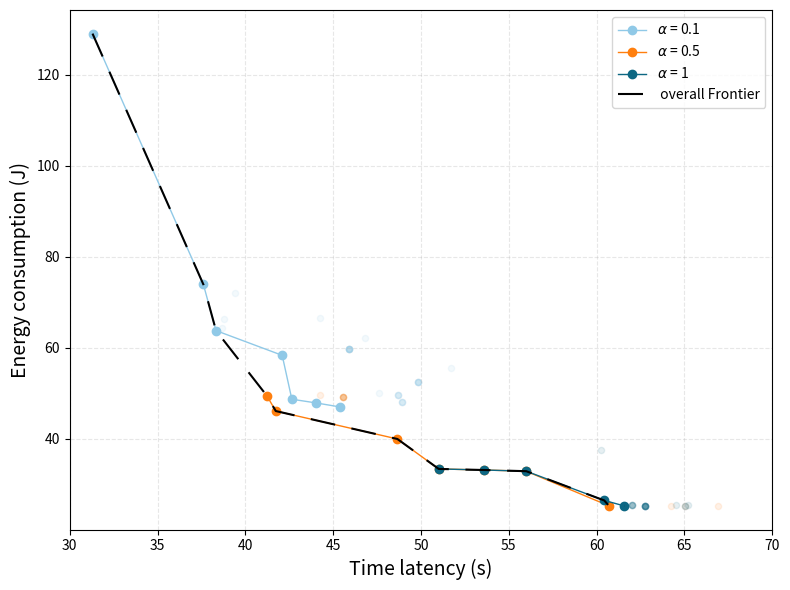

The script that saved this image:
import matplotlib.pyplot as plt
import numpy as np
import matplotlib.pyplot as plt

def pareto_frontier(xs, ys):
    points = sorted(zip(xs, ys))  # sort by x ascending
    frontier = []
    best_y = float('inf')
    for x, y in points:
        if y < best_y:
            frontier.append((x, y))
            best_y = y
    return zip(*frontier)

#x =  [37.38174273858921, 31.57894736842105, 25.423728813559322, 25.423728813559322, 37.24920534011443, 37.38174273858921, 31.57894736842105, 38.01472908995266, 39.02395447326628, 39.10595744680851, 37.24920534011443, 36.32118644067797, 33.79858156028369, 34.729468599033815, 37.38174273858921, 32.644755244755245, 37.24920534011443, 34.559006211180126, 36.32118644067797, 31.677725118483412, 36.32118644067797, 38.17734408145948, 35.91820224719101, 35.9952805453592, 37.24920534011443, 52.88945362134689, 47.69790382244143, 51.1611030478955, 49.450244698205545, 47.72050816696915, 58.05156136528686, 56.32667876588022, 52.20258935083881, 50.682257244534824, 62.317241379310346, 63.213165572574766, 61.491087668243, 59.130237620170504, 59.10047152702212, 61.390583903208835, 63.213165572574766, 60.82257476294676, 64.06969619606842, 64.20478868129875, 85.77635945876946, 62.30183203337566, 62.37676093634149, 62.48340425531915, 62.514420460729184, 62.37676093634149]
#y =  [45.461465785281185, 60.678935361891895, 71.21408920522121, 71.21408920522121, 145.23501555344785, 45.461465785281185, 60.678935361891895, 193.88209066108718, 193.28857792734, 144.83452249260867, 145.23501555344785, 145.4352620838674, 145.9769762529089, 145.77672972248934, 45.461465785281185, 154.10076167549343, 145.23501555344785, 153.63621394922984, 145.4352620838674, 154.33303553862524, 145.4352620838674, 145.03476902302825, 236.70968419388115, 195.06911612858153, 145.23501555344785, 140.6479643218604, 149.23994616183944, 140.6799916545726, 140.7120189872848, 140.74404631999704, 140.55188232372376, 140.58390965643596, 238.08356149713566, 238.97621836282758, 52.012678051130095, 140.45580032558715, 140.48782765829935, 228.86655904500992, 228.89858637772213, 181.59433390313637, 140.45580032558715, 221.19013453953454, 328.1982593778937, 228.86655904500992, 327.8370205072783, 288.1874076871169, 287.96217914365866, 228.89858637772215, 228.86655904500992, 287.96217914365866]

# alpha = 0.1
ox1 =  [31.30,45.91836734693877, 45.91836734693877, 49.8232044198895, 38.69722557297949, 36.99590163934426, 44.033096926713945, 42.6475, 49.8232044198895, 37.6125, 36.99590163934426, 42.098130841121495, 48.66447368421053, 49.8232044198895, 44.27631205673759, 36.99590163934426, 45.365256124721604, 44.033096926713945, 37.6125, 49.8232044198895, 36.99590163934426, 45.91836734693877, 38.33069620253165, 48.89219330855018, 38.80657894736842, 36.99590163934426, 45.91836734693877, 38.33069620253165, 48.89219330855018, 37.6125, 36.99590163934426, 45.91836734693877, 38.33069620253165, 48.89219330855018, 39.394892840857274, 36.99590163934426, 45.564476885644766, 49.8232044198895, 37.6125, 46.81255093724531, 36.99590163934426, 42.098130841121495, 48.66447368421053, 51.724137931034484, 37.6125, 36.99590163934426, 45.91836734693877, 48.66447368421053, 47.60617059891107, 49.8232044198895, 36.99590163934426, 45.91836734693877, 38.33069620253165, 48.89219330855018, 37.6125, 36.99590163934426, 45.91836734693877, 45.91836734693877, 48.66447368421053, 37.6125]
oy1 =  [129,59.701116047893585, 59.701116047893585, 52.391409294137446, 64.32150416754763, 63.977149484733445, 47.8368889237016, 48.65301133976114, 52.391409294137446, 73.86609974516153, 63.977149484733445, 58.29715651827424, 49.62461939889759, 52.391409294137446, 66.56169535647246, 63.977149484733445, 46.9721621959068, 47.8368889237016, 73.86609974516153, 52.391409294137446, 63.977149484733445, 59.701116047893585, 63.7326463832396, 48.100039879617, 66.24224024773113, 63.977149484733445, 59.701116047893585, 63.7326463832396, 48.100039879617, 73.86609974516153, 63.977149484733445, 59.701116047893585, 63.7326463832396, 48.100039879617, 72.01645488717483, 63.977149484733445, 49.10015131421333, 52.391409294137446, 73.86609974516153, 62.120075341398966, 63.977149484733445, 58.29715651827424, 49.62461939889759, 55.518166841231476, 73.86609974516153, 63.977149484733445, 59.701116047893585, 49.62461939889759, 50.09137733195763, 52.391409294137446, 63.977149484733445, 59.701116047893585, 63.7326463832396, 48.100039879617, 73.86609974516153, 63.977149484733445, 59.701116047893585, 59.701116047893585, 49.62461939889759, 73.86609974516153]
x1 =[]
y1=[]
for i in range(len(ox1)):
    if ox1[i]<37.27 and ox1[i]!=31.30:
        continue
    x1.append(ox1[i])
    y1.append(oy1[i])

# alpha = 0.5
ox2 =  [36.99590163934426, 45.564476885644766, 48.65432098765432, 53.58008658008658, 51.00896860986547, 55.99170124481328, 36.99590163934426, 45.564476885644766, 51.00896860986547, 36.99590163934426, 45.365256124721604, 42.098130841121495, 36.99590163934426, 51.00896860986547, 55.99170124481328, 61.646186440677965, 55.99170124481328, 36.99590163934426, 64.21967213114755, 48.65432098765432, 53.58008658008658, 44.24547803617571, 36.99590163934426, 45.564476885644766, 48.65432098765432, 48.65432098765432, 53.58008658008658, 36.99590163934426, 55.99170124481328, 51.00896860986547, 36.99590163934426, 55.99170124481328, 53.58008658008658, 41.73186119873817, 51.00896860986547, 36.99590163934426, 48.65432098765432, 53.58008658008658, 36.99590163934426, 45.564476885644766, 44.033096926713945, 51.00896860986547, 42.6475, 55.99170124481328, 36.99590163934426, 36.99590163934426, 51.00896860986547, 55.99170124481328, 66.90491803278688, 36.99590163934426, 41.223684210526315, 60.69508196721311, 55.99170124481328, 48.65432098765432, 42.6475, 45.564476885644766, 55.99170124481328, 51.00896860986547, 42.098130841121495, 65.01639344262296]
oy2 =  [63.977149484733445, 49.10015131421333, 39.91574727845063, 33.097781238025576, 33.333757975746806, 32.835263060847986, 63.977149484733445, 49.10015131421333, 33.333757975746806, 63.977149484733445, 46.9721621959068, 58.29715651827424, 63.977149484733445, 33.333757975746806, 32.835263060847986, 26.403508891473777, 32.835263060847986, 63.977149484733445, 25.242132853390697, 39.91574727845063, 33.097781238025576, 49.64892743456562, 63.977149484733445, 49.10015131421333, 39.91574727845063, 39.91574727845063, 33.097781238025576, 63.977149484733445, 32.835263060847986, 33.333757975746806, 63.977149484733445, 32.835263060847986, 33.097781238025576, 46.0583431828012, 33.333757975746806, 63.977149484733445, 39.91574727845063, 33.097781238025576, 63.977149484733445, 49.10015131421333, 47.8368889237016, 33.333757975746806, 48.65301133976114, 32.835263060847986, 63.977149484733445, 63.977149484733445, 33.333757975746806, 32.835263060847986, 25.242132853390697, 63.977149484733445, 49.421592358303556, 25.23160584498124, 32.835263060847986, 39.91574727845063, 48.65301133976114, 49.10015131421333, 32.835263060847986, 33.333757975746806, 58.29715651827424, 25.242132853390697]
x2 =[]
y2=[]
for i in range(len(ox2)):
    if ox2[i]<37.27 or (ox2[i]<62 and ox2[i]>61):
        continue
    x2.append(ox2[i])
    y2.append(oy2[i])


# alpha = 1
x3 =  [53.58008658008658, 65.00887573964496, 51.00896860986547, 55.99170124481328, 65.17704918032787, 53.58008658008658, 62.75739644970414, 51.00896860986547, 62.032786885245905, 55.99170124481328, 53.58008658008658, 62.75739644970414, 51.00896860986547, 62.032786885245905, 55.99170124481328, 53.58008658008658, 62.75739644970414, 51.00896860986547, 62.032786885245905, 55.99170124481328, 53.58008658008658, 62.75739644970414, 51.00896860986547, 55.99170124481328, 83.91723100075245, 53.58008658008658, 62.75739644970414, 51.00896860986547, 55.99170124481328, 60.219905213270145, 55.99170124481328, 62.75739644970414, 60.434322033898304, 53.58008658008658, 51.00896860986547, 53.58008658008658, 62.75739644970414, 51.00896860986547, 62.032786885245905, 55.99170124481328, 61.57988165680474, 53.58008658008658, 51.00896860986547, 55.99170124481328, 62.75739644970414, 53.58008658008658, 65.01639344262296, 55.99170124481328, 51.00896860986547, 64.5344262295082, 53.58008658008658, 62.75739644970414, 51.00896860986547, 62.032786885245905, 55.99170124481328, 53.58008658008658, 62.75739644970414, 51.00896860986547, 55.99170124481328, 89.01028342111863]
y3 =  [33.097781238025576, 25.209360875627983, 33.333757975746806, 32.835263060847986, 25.44049076680117, 33.097781238025576, 25.209360875627983, 33.333757975746806, 25.44049076680117, 32.835263060847986, 33.097781238025576, 25.209360875627983, 33.333757975746806, 25.44049076680117, 32.835263060847986, 33.097781238025576, 25.209360875627983, 33.333757975746806, 25.44049076680117, 32.835263060847986, 33.097781238025576, 25.209360875627983, 33.333757975746806, 32.835263060847986, 31.28849590777914, 33.097781238025576, 25.209360875627983, 33.333757975746806, 32.835263060847986, 37.39645490764754, 32.835263060847986, 25.209360875627983, 26.403508891473777, 33.097781238025576, 33.333757975746806, 33.097781238025576, 25.209360875627983, 33.333757975746806, 25.44049076680117, 32.835263060847986, 25.198901438063913, 33.097781238025576, 33.333757975746806, 32.835263060847986, 25.209360875627983, 33.097781238025576, 25.242132853390697, 32.835263060847986, 33.333757975746806, 25.44049076680117, 33.097781238025576, 25.209360875627983, 33.333757975746806, 25.44049076680117, 32.835263060847986, 33.097781238025576, 25.209360875627983, 33.333757975746806, 32.835263060847986, 31.311262379530955]
fig = plt.figure(figsize=(8,6))
c = ["#90C9E7", "#ff7f0e", "#0D6783"]

X = np.concatenate([x1, x2, x3])
Y = np.concatenate([y1, y2, y3])

# ---- Compute the frontier ----
fx1, fy1 = pareto_frontier(x1, y1)
# ---- Plot the frontier curve ----
plt.plot(fx1, fy1, color=c[0], linewidth=1, marker='o', label=r"$\alpha$ = 0.1")
# ---- Compute the frontier ----
fx2, fy2 = pareto_frontier(x2, y2)
# ---- Plot the frontier curve ----
plt.plot(fx2, fy2, color=c[1], linewidth=1, marker='o', label=r"$\alpha$ = 0.5")
# ---- Compute the frontier ----
fx3, fy3 = pareto_frontier(x3, y3)
# ---- Plot the frontier curve ----
plt.plot(fx3, fy3, color=c[2], linewidth=1, marker='o', label=r"$\alpha$ = 1")





# ---- Compute the frontier ----
fx, fy = pareto_frontier(X, Y)
# ---- Plot the frontier curve ----
plt.plot(fx, fy, color='black', linewidth=1.5,linestyle='--',  dashes=(12, 8),label=" overall Frontier")


# **This is the missing line**

plt.scatter(x1, y1, s=20, color=c[0], alpha=0.1, rasterized=True)
plt.scatter(x2, y2, s=20, color=c[1], alpha=0.1, rasterized=True)
plt.scatter(x3, y3, s=20, color=c[2], alpha=0.1, rasterized=True)

plt.xlabel("Time latency (s)", fontsize=14)
plt.ylabel("Energy consumption (J)", fontsize=14)
plt.title("", fontsize=16)
plt.grid(True, linestyle='--', alpha=0.3)

plt.xlim(30, 70)
#plt.ylim(80, 180)

plt.legend(loc="upper right")

plt.tight_layout()
plt.show()
fig.savefig("ablation1_1.pdf", dpi=300)